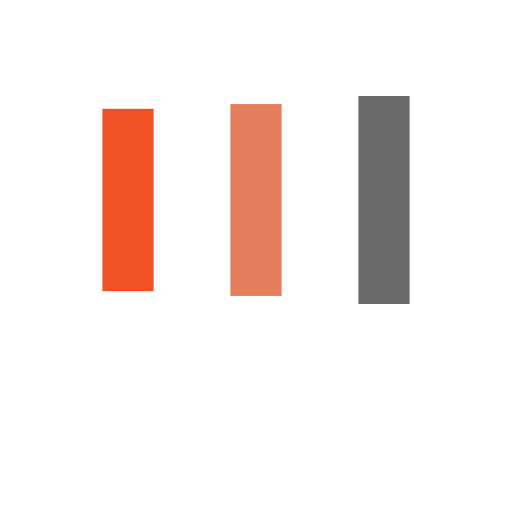
t = 0.00 s
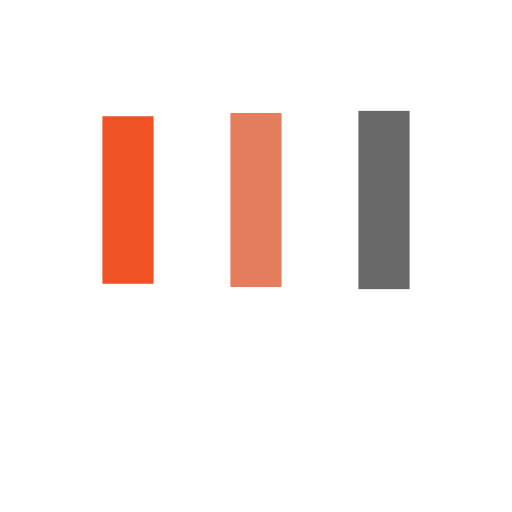
t = 0.13 s
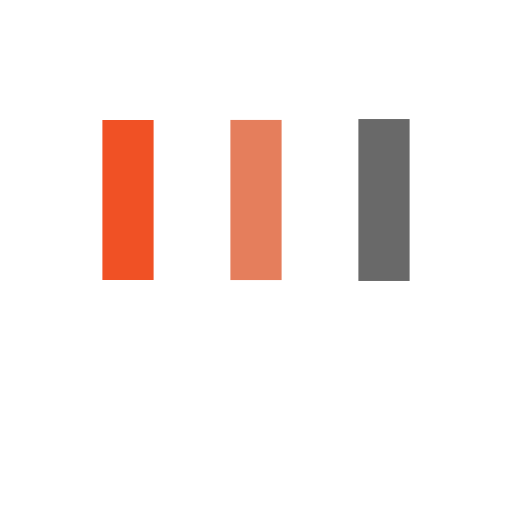
t = 0.38 s
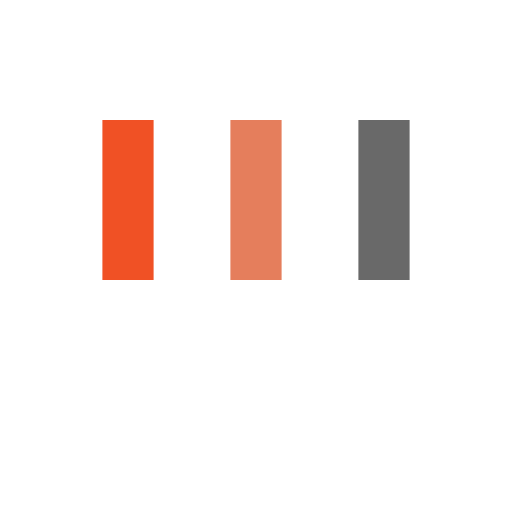
t = 0.50 s
t = 0.63 s: frame unchanged from t = 0.50 s, image omitted
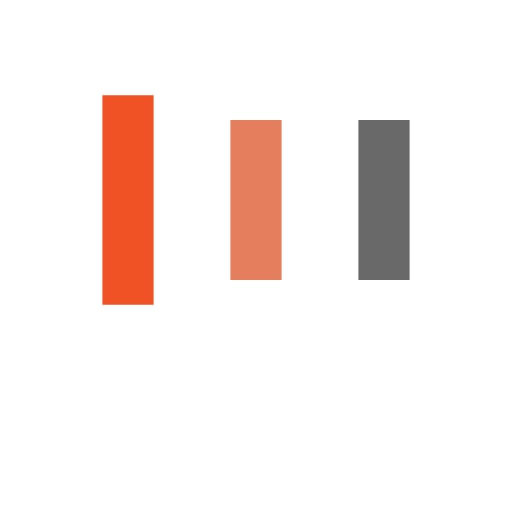
t = 0.88 s

The animated SVG that drew these frames (rendered in a browser with its animation timeline set to each time). Animation: 6 SMIL elements (animate=6); one cycle of 1.00 s, repeats indefinitely.

<svg xmlns="http://www.w3.org/2000/svg" width="128" height="128" class="lds-facebook" preserveAspectRatio="xMidYMid" style="background:0 0" viewBox="0 0 128 128"><rect width="12.8" height="64" x="25.6" y="32" fill="#f05125"><animate attributeName="y" begin="-0.2s" calcMode="spline" dur="1" keySplines="0 0.5 0.5 1;0 0.5 0.5 1" keyTimes="0;0.5;1" repeatCount="indefinite" values="18;30;30"/><animate attributeName="height" begin="-0.2s" calcMode="spline" dur="1" keySplines="0 0.5 0.5 1;0 0.5 0.5 1" keyTimes="0;0.5;1" repeatCount="indefinite" values="64;40;40"/></rect><rect width="12.8" height="64" x="57.6" y="32" fill="#e57e5c"><animate attributeName="y" begin="-0.1s" calcMode="spline" dur="1" keySplines="0 0.5 0.5 1;0 0.5 0.5 1" keyTimes="0;0.5;1" repeatCount="indefinite" values="20.999999999999996;30;30"/><animate attributeName="height" begin="-0.1s" calcMode="spline" dur="1" keySplines="0 0.5 0.5 1;0 0.5 0.5 1" keyTimes="0;0.5;1" repeatCount="indefinite" values="58.00000000000001;40;40"/></rect><rect width="12.8" height="64" x="89.6" y="32" fill="#696969"><animate attributeName="y" begin="0s" calcMode="spline" dur="1" keySplines="0 0.5 0.5 1;0 0.5 0.5 1" keyTimes="0;0.5;1" repeatCount="indefinite" values="24;30;30"/><animate attributeName="height" begin="0s" calcMode="spline" dur="1" keySplines="0 0.5 0.5 1;0 0.5 0.5 1" keyTimes="0;0.5;1" repeatCount="indefinite" values="52;40;40"/></rect></svg>